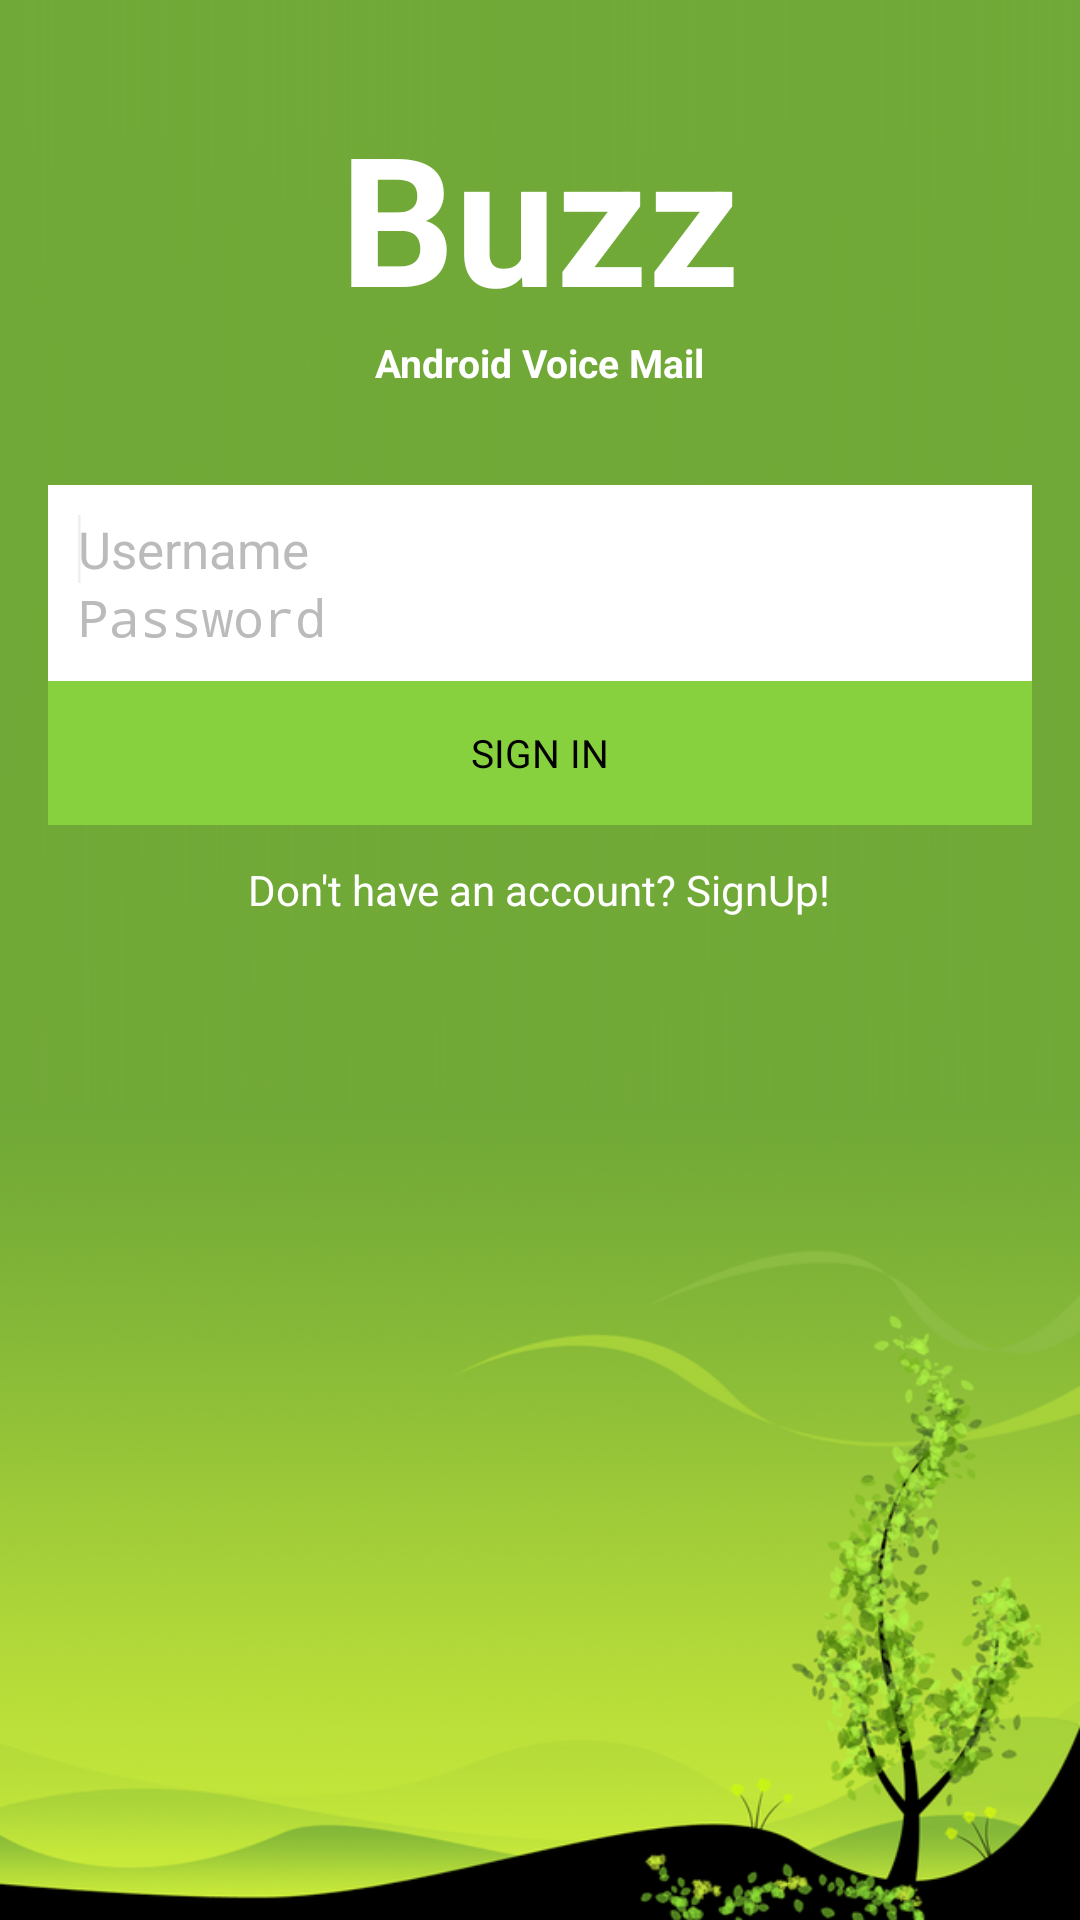

Reconstruct the res/layout file that produces this screen, plus the resources it refers to.
<!-- AndroidManifest.xml: application theme Theme.Ribbit -->
<!-- res/layout/activity_login.xml -->
<RelativeLayout xmlns:android="http://schemas.android.com/apk/res/android"
    xmlns:tools="http://schemas.android.com/tools"
    android:layout_width="match_parent"
    android:layout_height="match_parent"
    tools:context=".LoginActivity" >

    <ImageView
        style="@style/AuthBackgroung"
        android:layout_width="fill_parent"
        android:layout_height="match_parent"
        android:contentDescription="@string/bimage"
        android:paddingRight="12dp" />

    <ImageView
        android:id="@+id/backgroundImage"
        style="@style/AuthBackgroundImage"
        android:contentDescription="@string/backgroundimage" />

    <TextView
        android:id="@+id/title"
        style="@style/AuthTitle" />

    <TextView
        android:id="@+id/subtitle"
        style="@style/AuthSubtitle" />

    <LinearLayout
        android:id="@+id/EditTextLayout"
        style="@style/AuthFieldContainer" >

        <EditText
            android:id="@+id/usernameField"
            style="@style/AuthEditText"
            android:hint="@string/username_hint" >

            <requestFocus />
        </EditText>

        <EditText
            android:id="@+id/passwordField"
            style="@style/AuthEditText"
            android:hint="@string/password_hint"
            android:inputType="textPassword" />
    </LinearLayout>

    <Button
        android:id="@+id/loginButton"
        style="@style/AuthButton"
        android:text="@string/login_button_label" 
        android:layout_alignParentLeft="true"
        android:layout_below="@id/EditTextLayout"/>

    <TextView
        android:id="@+id/signUpText"
        android:layout_width="wrap_content"
        android:layout_height="wrap_content"
        android:layout_below="@id/loginButton"
        android:layout_centerHorizontal="true"
        android:layout_marginTop="12dp"
        android:text="@string/sign_up_text"
        android:textColor="@android:color/white" />

</RelativeLayout>
<!-- resources referenced by this layout -->
<resources>
  <string name="backgroundimage">backgroundimage</string>
  <string name="bimage">image</string>
  <string name="login_button_label">SIGN IN</string>
  <string name="password_hint">Password</string>
  <string name="sign_up_text">Don\'t have an account? SignUp!</string>
  <string name="username_hint">Username</string>
  <style name="AuthBackgroundImage">
          <item name="android:scaleType">fitEnd</item>
          <item name="android:layout_width">match_parent</item>
          <item name="android:layout_height">match_parent</item>
          <item name="android:layout_alignParentLeft">true</item>
          <item name="android:layout_alignParentTop">true</item>
          <item name="android:src">@drawable/back</item>
      </style>
  <style name="AuthBackgroung">
          <item name="android:background">@drawable/capture</item>
      </style>
  <style name="AuthEditText" parent="android:Widget.Holo.Light.EditText">
          <item name="android:ems">10</item>
          <item name="android:textColorHint">@color/light_grey</item>
          <item name="android:textSize">17sp</item>
          <item name="android:layout_width">match_parent</item>
          <item name="android:layout_height">wrap_content</item>
      </style>
  <dimen name="activity_horizontal_margin">16dp</dimen>
  <color name="light_grey">#bbbbbb</color>
  <dimen name="login_vertical_margin">32dp</dimen>
  <dimen name="login_vertical_padding">10dp</dimen>
  <dimen name="login_horizontal_padding">10dp</dimen>
  <string name="subtitle">Android Voice Mail</string>
  <string name="app_name">Buzz</string>
  <style name="PopupMenu.Ribbit" parent="@android:style/Widget.Holo.Light.ListPopupWindow">
          <item name="android:popupBackground">@drawable/menu_dropdown_panel_ribbit</item>
      </style>
  <style name="DropDownListView.Ribbit" parent="@android:style/Widget.Holo.Light.ListView.DropDown">
          <item name="android:listSelector">@drawable/selectable_background_ribbit</item>
      </style>
  <style name="ActionBarTabStyle.Ribbit" parent="@android:style/Widget.Holo.Light.ActionBar.TabView">
          <item name="android:background">@drawable/tab_indicator_ab_ribbit</item>
      </style>
  <style name="DropDownNav.Ribbit" parent="@android:style/Widget.Holo.Light.Spinner">
          <item name="android:background">@drawable/spinner_background_ab_ribbit</item>
          <item name="android:popupBackground">@drawable/menu_dropdown_panel_ribbit</item>
          <item name="android:dropDownSelector">@drawable/selectable_background_ribbit</item>
      </style>
  <style name="ActionButton.CloseMode.Ribbit" parent="@android:style/Widget.Holo.Light.ActionButton.CloseMode">
          <item name="android:background">@drawable/btn_cab_done_ribbit</item>
      </style>
  <style name="Theme.Ribbit.Overflow" parent="@android:style/Widget.ActionButton.Overflow">
          <item name="android:src">@drawable/ic_menu_overflow</item>
      </style>
  <style name="Theme.Ribbit.LightPurpleBackground">
          <item name="android:background">@color/light_purple_background</item>
      </style>
  <style name="Theme.Ribbit.LightPurpleBackground.GridView">
          <item name="android:padding">@dimen/user_grid_spacing</item>
      </style>
  <color name="pressed_green_button">#62A321</color>
  <color name="focused_green_button">#315210</color>
  <color name="light_green">#87D13E</color>
  <style name="ProgressBar.Ribbit" parent="@android:style/Widget.Holo.Light.ProgressBar.Horizontal">
          <item name="android:progressDrawable">@drawable/progress_horizontal_ribbit</item>
      </style>
  <color name="light_purple_background">#e9e4ed</color>
  <dimen name="user_grid_spacing">8dp</dimen>
</resources>
